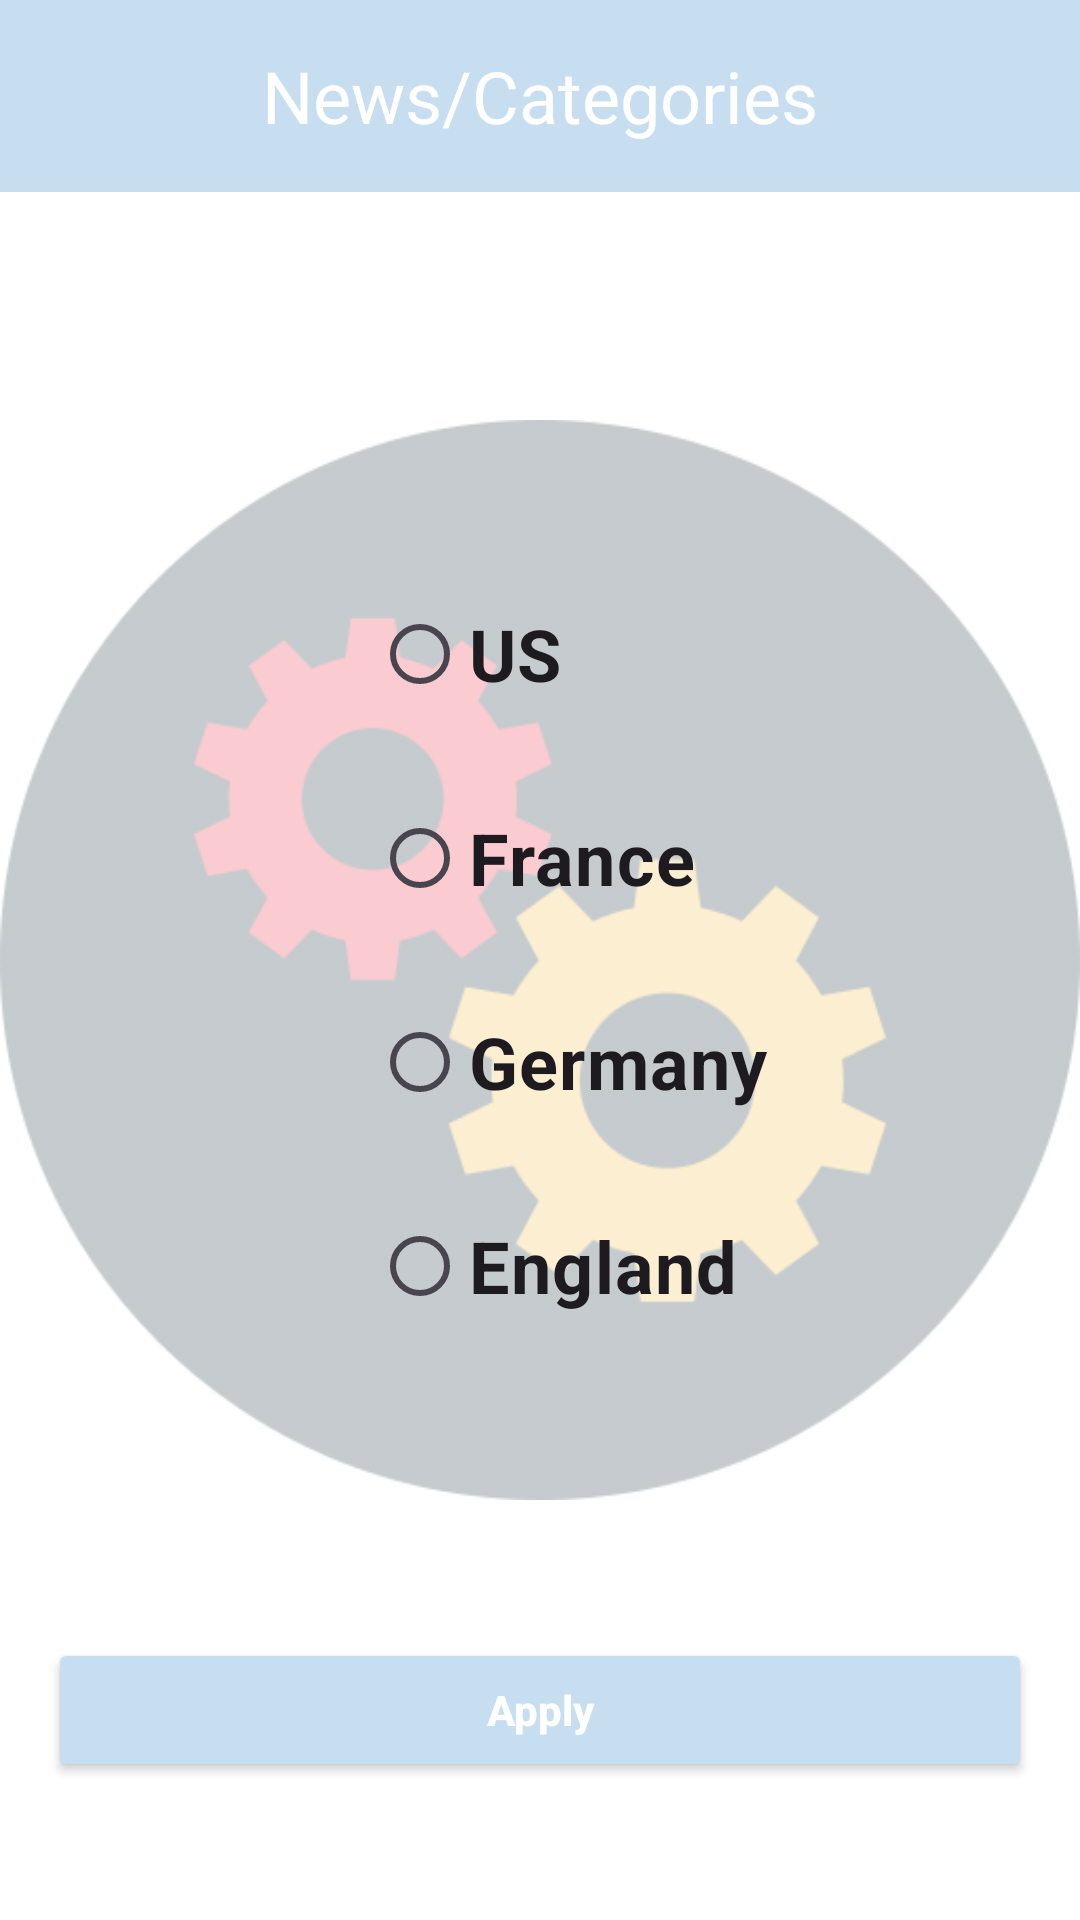

Layout XML and referenced resources for this Android screen:
<!-- AndroidManifest.xml: application theme Theme.WhatsTheNews -->
<!-- res/layout/activity_setting.xml -->
<?xml version="1.0" encoding="utf-8"?>
<LinearLayout xmlns:android="http://schemas.android.com/apk/res/android"
    xmlns:app="http://schemas.android.com/apk/res-auto"
    xmlns:tools="http://schemas.android.com/tools"
    android:id="@+id/main"
    android:layout_width="match_parent"
    android:layout_height="match_parent"
    android:background="@color/white"
    tools:context=".setting">

    <androidx.constraintlayout.widget.ConstraintLayout
        android:layout_width="match_parent"
        android:layout_height="match_parent">

        <include layout="@layout/app_bar" />


        <ImageView
            android:layout_width="match_parent"
            android:layout_height="match_parent"
            android:alpha=".3"
            android:src="@drawable/image2"
            tools:layout_editor_absoluteX="81dp"
            tools:layout_editor_absoluteY="127dp" />

        <RadioGroup
            android:id="@+id/radiogroup"
            android:layout_width="wrap_content"
            android:layout_height="wrap_content"
            android:layout_marginStart="20dp"
            android:layout_marginTop="180dp"
            android:layout_marginBottom="200dp"
            app:layout_constraintBottom_toBottomOf="parent"
            app:layout_constraintEnd_toEndOf="parent"
            app:layout_constraintStart_toStartOf="parent"
            app:layout_constraintTop_toTopOf="parent">

            <RadioButton
                android:id="@+id/us_rb"
                android:layout_width="wrap_content"
                android:layout_height="wrap_content"
                android:layout_marginTop="20dp"
                android:text="US"
                android:textSize="24dp"
                android:textStyle="bold" />

            <RadioButton
                android:id="@+id/fr_rb"
                android:layout_width="wrap_content"
                android:layout_height="wrap_content"
                android:layout_marginTop="20dp"
                android:text="France"
                android:textSize="24dp"
                android:textStyle="bold" />

            <RadioButton
                android:id="@+id/germany_rb"
                android:layout_width="wrap_content"
                android:layout_height="wrap_content"
                android:layout_marginTop="20dp"
                android:text="Germany"
                android:textSize="24dp"
                android:textStyle="bold" />

            <RadioButton
                android:id="@+id/england_rb"
                android:layout_width="wrap_content"
                android:layout_height="wrap_content"
                android:layout_marginTop="20dp"
                android:text="England"
                android:textSize="24dp"
                android:textStyle="bold" />


        </RadioGroup>

        <Button
            android:id="@+id/apply"
            android:layout_width="0dp"
            android:layout_height="wrap_content"
            android:layout_marginStart="16dp"
            android:layout_marginTop="100dp"
            android:layout_marginEnd="16dp"
            android:backgroundTint="@color/baby_blue"
            android:text="Apply"
            android:textAllCaps="false"
            android:textColor="@color/white"
            android:textStyle="bold"
            app:layout_constraintEnd_toEndOf="parent"
            app:layout_constraintStart_toStartOf="parent"
            app:layout_constraintTop_toBottomOf="@+id/radiogroup" />


    </androidx.constraintlayout.widget.ConstraintLayout>

</LinearLayout>
<!-- res/layout/app_bar.xml (included above) -->
<?xml version="1.0" encoding="utf-8"?>
<androidx.appcompat.widget.Toolbar xmlns:android="http://schemas.android.com/apk/res/android"
    xmlns:app="http://schemas.android.com/apk/res-auto"
    xmlns:tools="http://schemas.android.com/tools"
    android:id="@+id/app_tool_bar"
    android:layout_width="match_parent"
    android:layout_height="?attr/actionBarSize"
    android:background="@color/baby_blue">

    <ImageView
        android:id="@+id/back_btn"
        android:layout_width="wrap_content"
        android:layout_height="wrap_content"
        android:src="@drawable/back" />

    <TextView
        android:id="@+id/toolbar_title"
        android:layout_width="wrap_content"
        android:layout_height="wrap_content"
        android:layout_gravity="center"
        android:gravity="center"
        android:textColor="@android:color/white"
        android:textSize="24sp"
        tools:text="News/Categories" />

</androidx.appcompat.widget.Toolbar>
<!-- resources referenced by this layout -->
<resources>
  <color name="baby_blue">#C7DEF0</color>
  <color name="white">#FFFFFFFF</color>
  <!-- drawable image2: png bitmap (drawable, 27137 bytes) -->
  <style name="Theme.WhatsTheNews" parent="Base.Theme.WhatsTheNews" />
  <style name="Base.Theme.WhatsTheNews" parent="Theme.Material3.Light.NoActionBar">
          
          
          <item name="colorPrimary">#C7DEF0</item>
          <item name="colorSecondary">#2196F3</item>
          <item name="colorPrimaryVariant">#A9A9A9</item>
      </style>
</resources>
